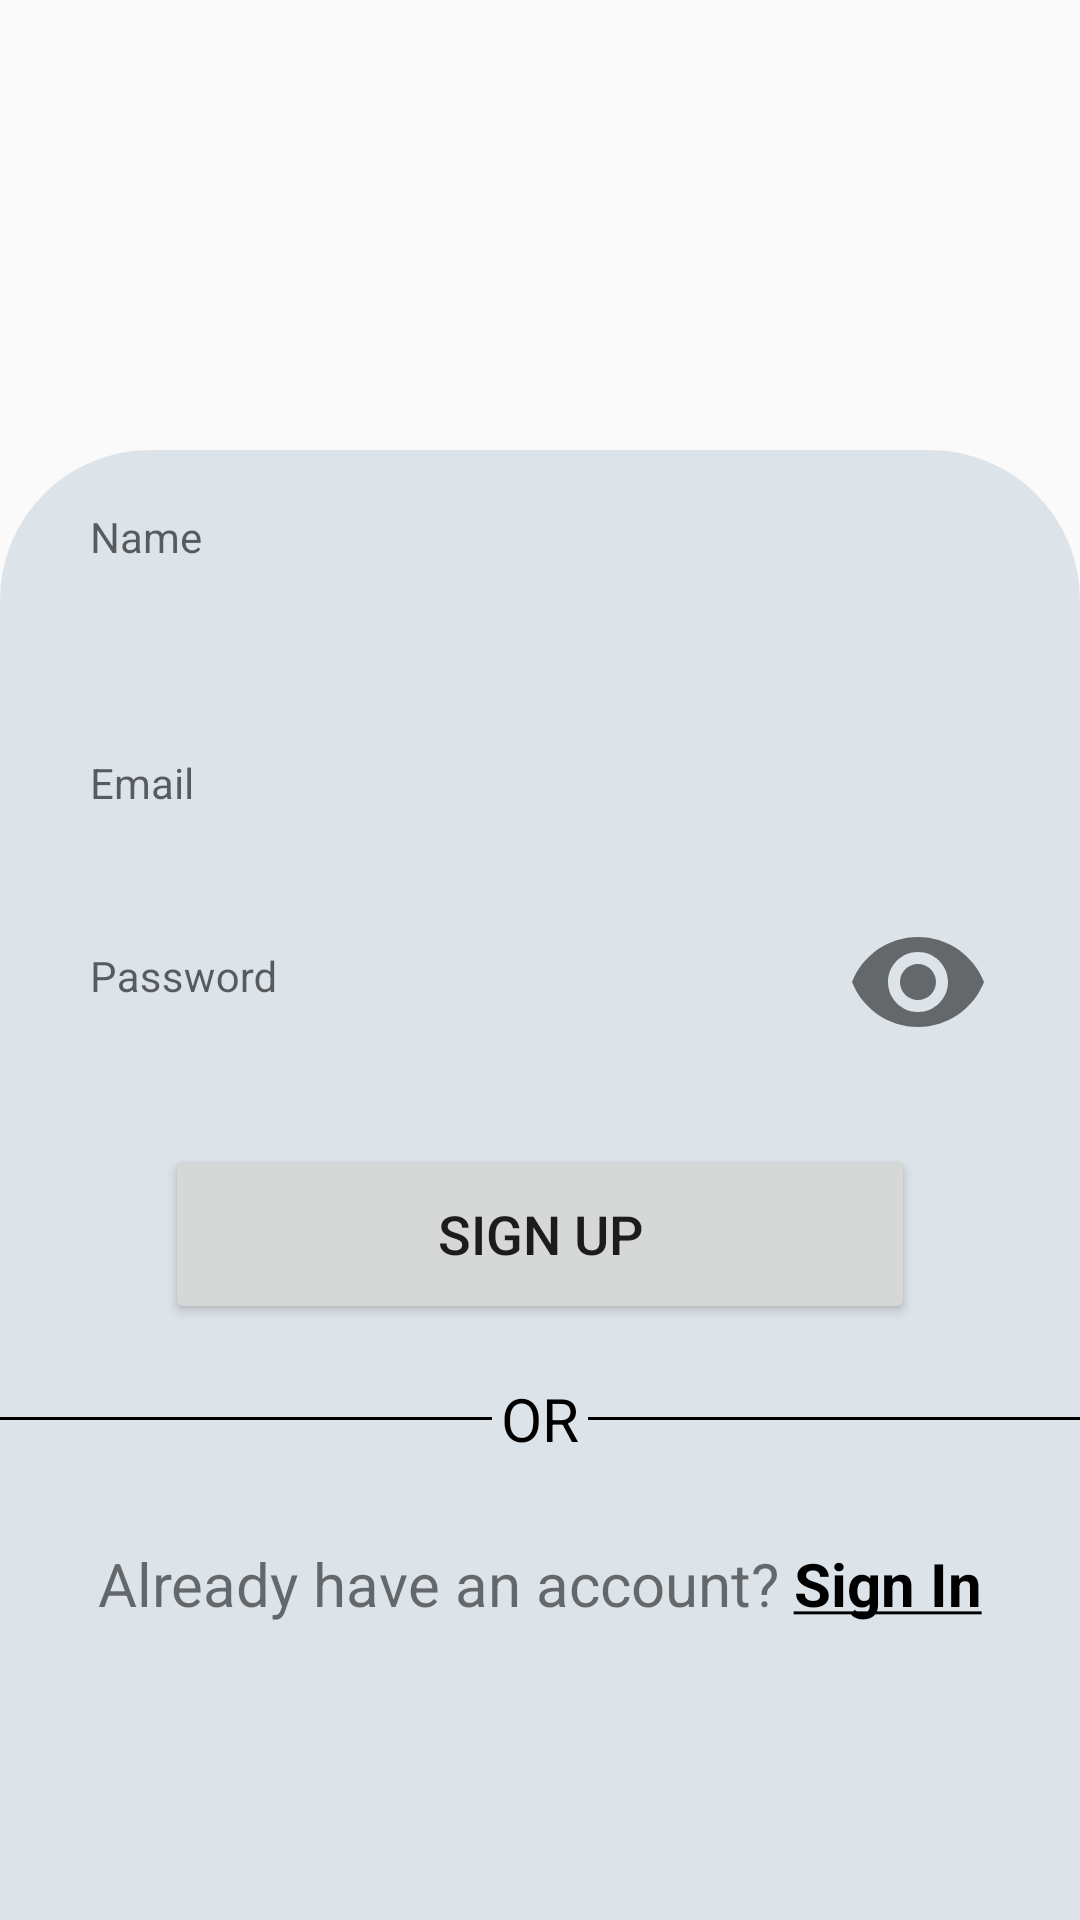

Produce the Android XML layout that renders to this screen, including the resource entries it uses.
<!-- AndroidManifest.xml: application theme Theme.FantasyQuizGame -->
<!-- res/layout/activity_sign_up.xml -->
<?xml version="1.0" encoding="utf-8"?>
<androidx.constraintlayout.widget.ConstraintLayout xmlns:android="http://schemas.android.com/apk/res/android"
    xmlns:app="http://schemas.android.com/apk/res-auto"
    xmlns:tools="http://schemas.android.com/tools"
    android:layout_width="match_parent"
    android:layout_height="match_parent"
    tools:context=".SignUpActivity">

    <LinearLayout
        android:layout_width="match_parent"
        android:layout_height="match_parent"
        android:layout_marginTop="150dp"
        android:background="@drawable/log_in_shape"
        android:gravity="center"
        android:orientation="vertical"
        app:layout_constraintBottom_toBottomOf="parent"
        app:layout_constraintEnd_toEndOf="parent"
        app:layout_constraintStart_toStartOf="parent"
        app:layout_constraintTop_toTopOf="parent">


        <com.google.android.material.textfield.TextInputLayout
            android:layout_width="300dp"
            android:layout_height="wrap_content">

            <com.google.android.material.textfield.TextInputEditText
                android:id="@+id/signUpName"
                android:layout_width="match_parent"
                android:layout_height="51dp"
                android:hint="Name"
                android:textCursorDrawable="@null" />
        </com.google.android.material.textfield.TextInputLayout>

        <com.google.android.material.textfield.TextInputLayout
            android:layout_width="300dp"
            android:layout_height="wrap_content"
            android:layout_marginTop="20dp"
            app:startIconDrawable="@drawable/baseline_email_24">

            <com.google.android.material.textfield.TextInputEditText
                android:id="@+id/editTextSignUpEmail"
                android:layout_width="match_parent"
                android:layout_height="wrap_content"
                android:hint="Email"
                android:inputType="textEmailAddress"
                android:textCursorDrawable="@null" />
        </com.google.android.material.textfield.TextInputLayout>

        <com.google.android.material.textfield.TextInputLayout
            android:layout_width="300dp"
            android:layout_height="wrap_content"
            android:layout_marginTop="20dp"
            app:endIconMode="password_toggle"
            app:startIconDrawable="@drawable/baseline_lock_24">

            <com.google.android.material.textfield.TextInputEditText
                android:id="@+id/editTextSignUpPassword"
                android:layout_width="match_parent"
                android:layout_height="wrap_content"
                android:hint="Password"
                android:inputType="textPassword"
                android:textCursorDrawable="@null" />

        </com.google.android.material.textfield.TextInputLayout>

        <Button
            android:id="@+id/buttonSignUp"
            android:layout_width="250dp"
            android:layout_height="60dp"
            android:layout_marginTop="30dp"
            android:text="sign up"
            android:textSize="18sp" />

        <LinearLayout
            android:layout_width="match_parent"
            android:layout_height="wrap_content"
            android:layout_marginTop="15dp"
            android:gravity="center"
            android:orientation="horizontal">

            <View
                android:layout_width="wrap_content"
                android:layout_height="1dp"
                android:layout_weight="1"
                android:background="@color/black" />

            <TextView
                android:layout_width="wrap_content"
                android:layout_height="wrap_content"
                android:layout_margin="3dp"
                android:text="OR"
                android:textColor="@color/black"
                android:textSize="20sp" />

            <View
                android:layout_width="wrap_content"
                android:layout_height="1dp"
                android:layout_weight="1"
                android:background="@color/black" />

        </LinearLayout>

        <TextView
            android:id="@+id/textViewSignIn"
            android:layout_width="wrap_content"
            android:layout_height="wrap_content"
            android:layout_marginTop="25dp"
            android:text="@string/have_account"
            android:textSize="20sp"
            app:layout_constraintTop_toBottomOf="@+id/buttonGoogleSignIn" />

        <ProgressBar
            android:id="@+id/progressBarSignUp"
            style="?android:attr/progressBarStyle"
            android:layout_width="match_parent"
            android:layout_height="wrap_content"
            android:layout_marginTop="40dp"
            android:progressTint="@color/material_dynamic_primary80"
            android:visibility="invisible" />

    </LinearLayout>
</androidx.constraintlayout.widget.ConstraintLayout>
<!-- resources referenced by this layout -->
<resources>
  <!-- drawable log_in_shape (drawable) -->
  <?xml version="1.0" encoding="utf-8"?>
  <shape xmlns:android="http://schemas.android.com/apk/res/android">
      <solid
          android:color="@color/material_dynamic_neutral_variant90"/>
      <corners
          android:topLeftRadius="50dp"
          android:topRightRadius="50dp"/>
  </shape>
  <string name="have_account">Already have an account? <font color="black"><b><u>Sign In</u></b></font></string>
  <style name="Theme.FantasyQuizGame" parent="android:Theme.Material.Light.DarkActionBar">
          <item name="colorPrimary">@color/purple_200</item>
      </style>
  <!-- not gathered from this repository: default colours our renderer supplied (Android Studio template values) -->
  <color name="purple_200">#FFBB86FC</color>
  <color name="black">#FF000000</color>
</resources>
